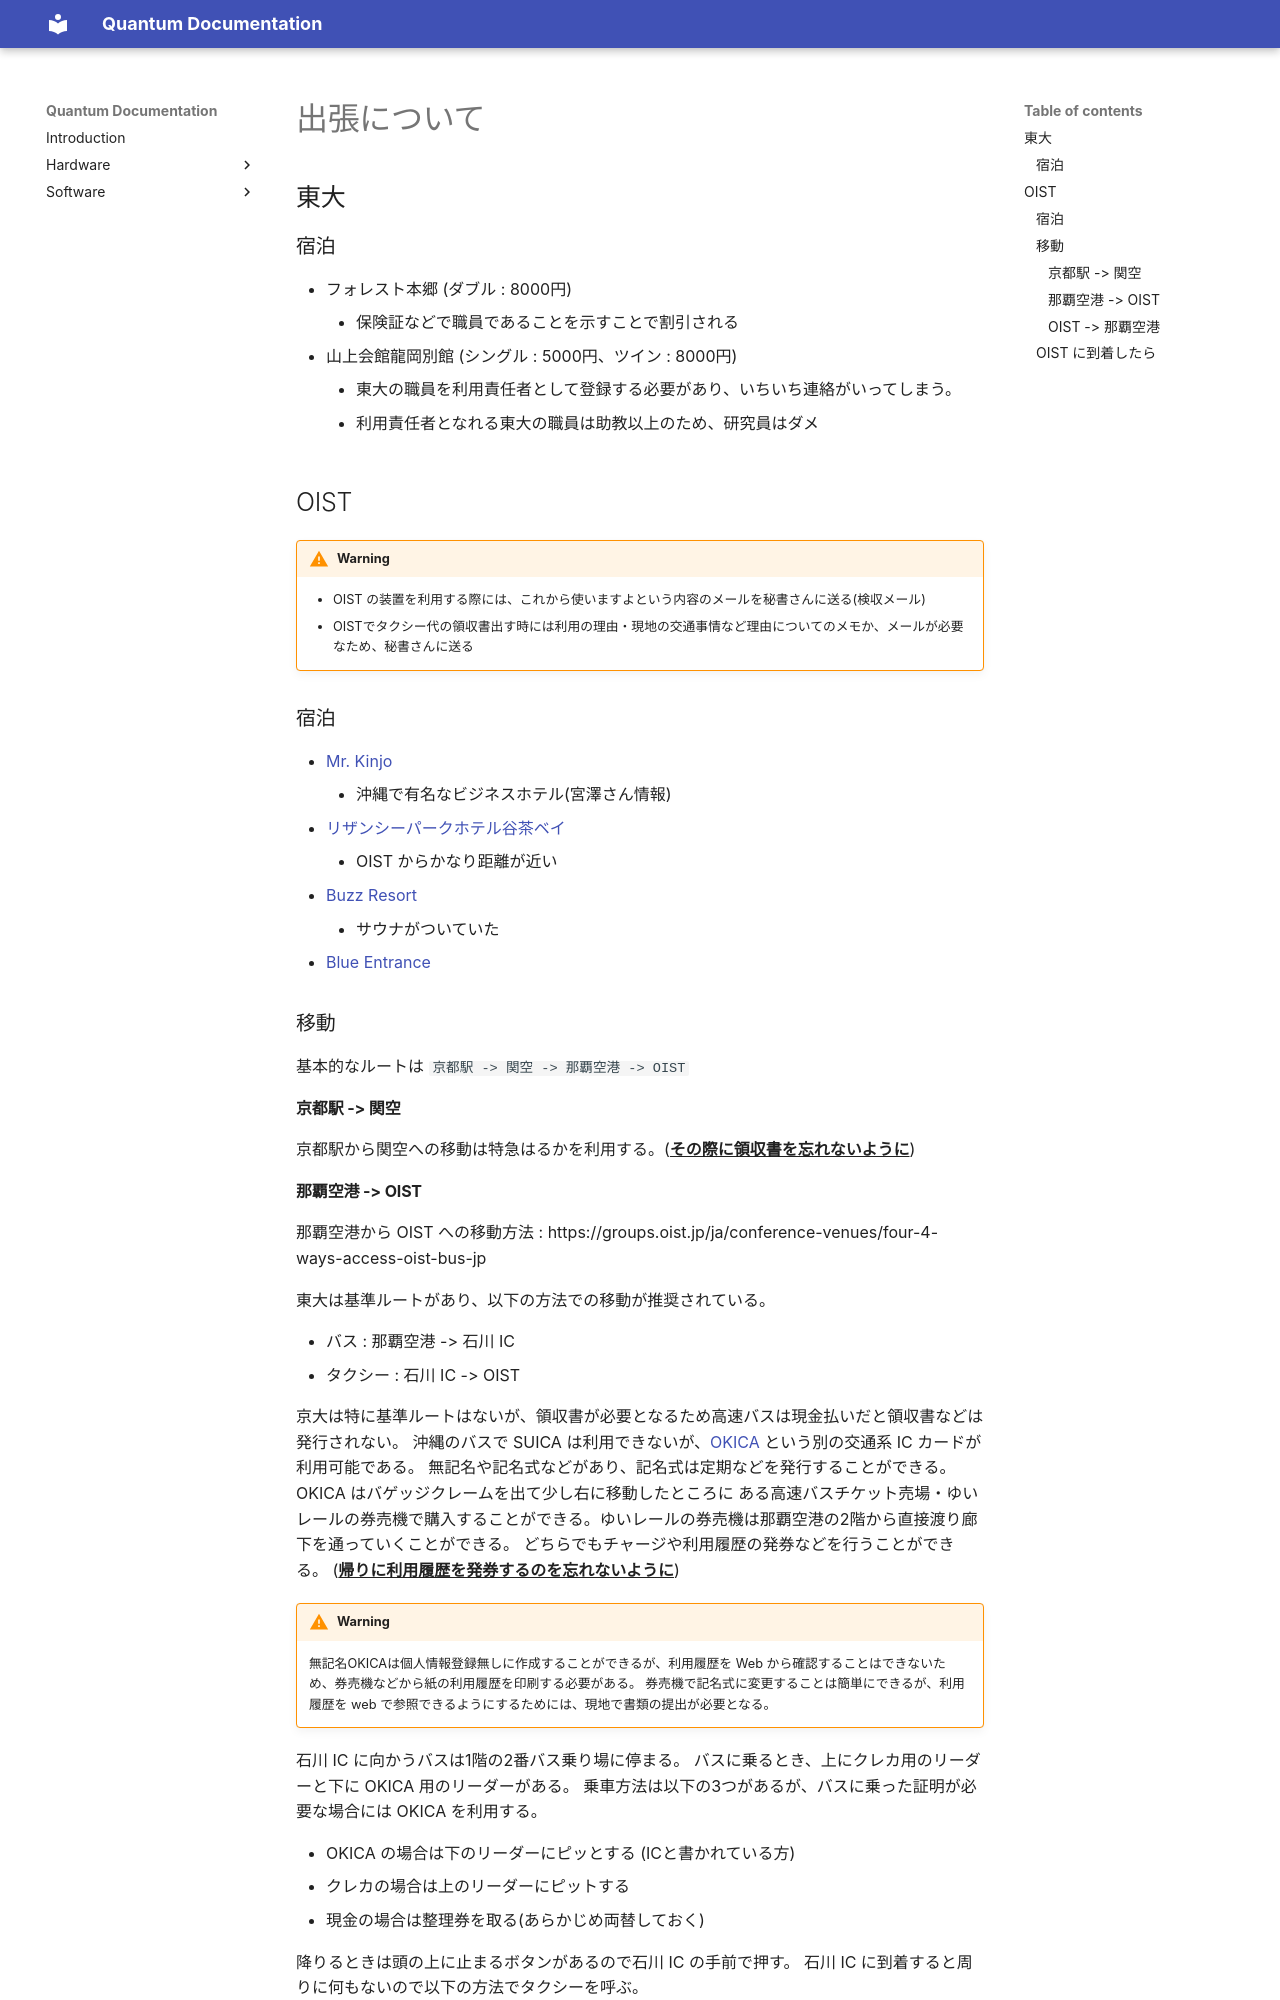

repository: yminononono/Quantum-Documentation · page: Paperwork/Travel/index.html · generator: mkdocs

# 出張について

## 東大

### 宿泊

- フォレスト本郷 (ダブル : 8000円)
    - 保険証などで職員であることを示すことで割引される
- 山上会館龍岡別館 (シングル : 5000円、ツイン : 8000円)
    - 東大の職員を利用責任者として登録する必要があり、いちいち連絡がいってしまう。
    - 利用責任者となれる東大の職員は助教以上のため、研究員はダメ


## OIST


!!!warning
    - OIST の装置を利用する際には、これから使いますよという内容のメールを秘書さんに送る(検収メール)
    - OISTでタクシー代の領収書出す時には利用の理由・現地の交通事情など理由についてのメモか、メールが必要なため、秘書さんに送る

### 宿泊

- [Mr. Kinjo](https://mrkinjo.jp/hotel_list/)
    - 沖縄で有名なビジネスホテル(宮澤さん情報)
- [リザンシーパークホテル谷茶ベイ](https://www.rizzan.co.jp/)
    - OIST からかなり距離が近い
- [Buzz Resort](https://www.google.com/aclk?sa=L&ai=DChcSEwjnlLyWsd-HAxWN4BYFHVA1FBgYABAAGgJ0bA&co=1&gclid=EAIaIQobChMI55S8lrHfhwMVjeAWBR1QNRQYEAAYASAAEgIS4_D_BwE&sig=AOD64_0nvKJVH9TNW8paCGzurM5dSOhWMw&q&adurl&ved=2ahUKEwiTmbKWsd-HAxXKrlYBHdgkFOwQ0Qx6BAgJEAE)
    - サウナがついていた
- [Blue Entrance](https://www.google.com/url?sa=t&source=web&rct=j&opi=89978449&url=https://www.booking.com/hotel/jp/blue-entrance-chong-nawa-xian-guo-tou-jun-en-na-cun-qian-jian-jiu.ja.html&ved=2ahUKEwi6j6WOsd-HAxUg4DQHHc8QOOYQFnoECFsQAQ&usg=AOvVaw2MMrWbTy9JOO7XNFb531p5)


### 移動 

基本的なルートは ```京都駅 -> 関空 -> 那覇空港 -> OIST```


#### 京都駅 -> 関空
京都駅から関空への移動は特急はるかを利用する。(<u>**その際に領収書を忘れないように**</u>)
